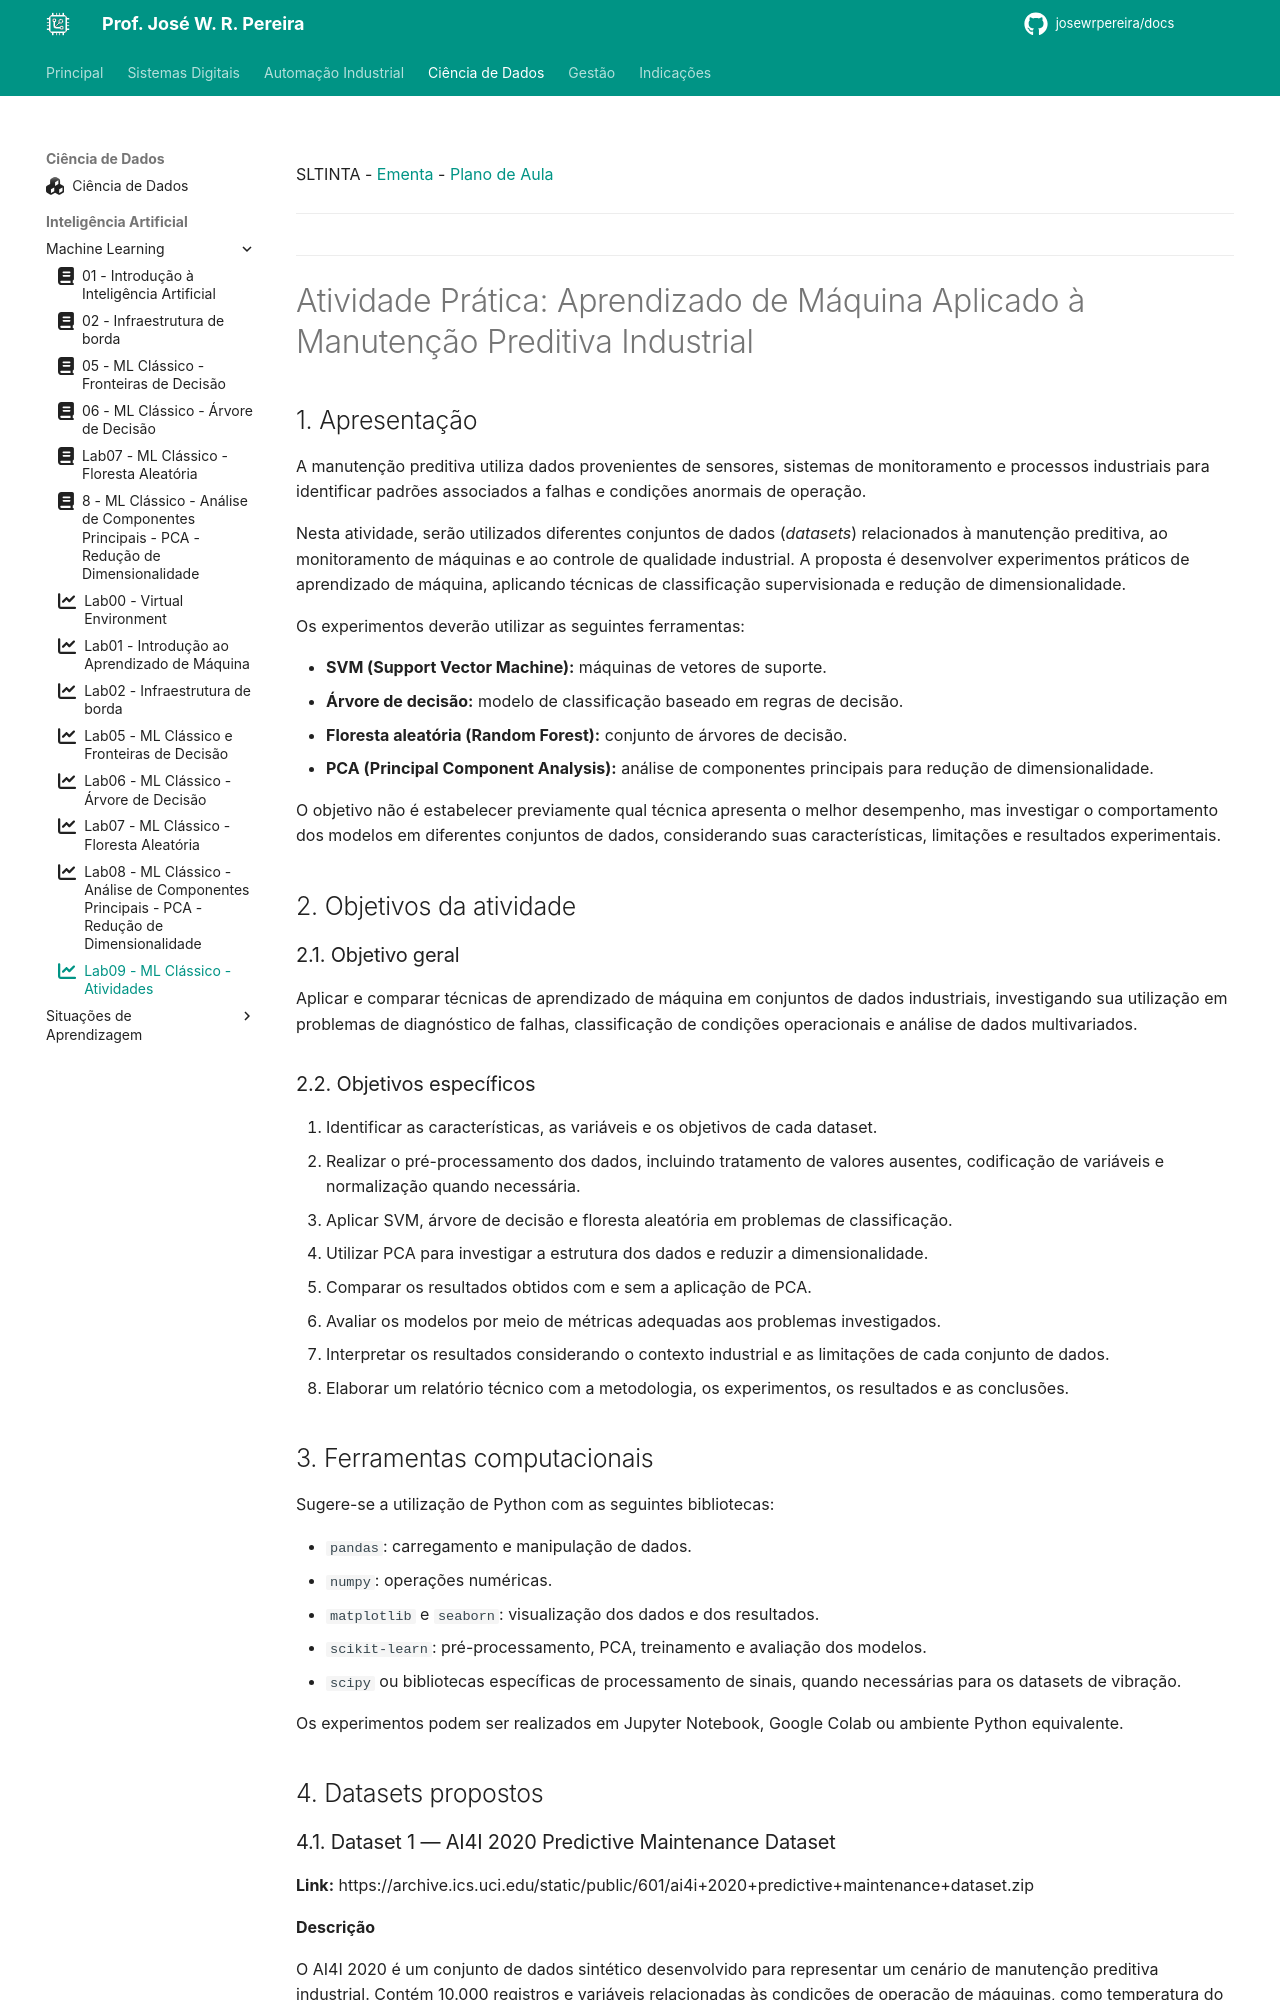

repository: JoseWRPereira/docs · page: dados/ml/inta09-MLClassico-lab/index.html · generator: mkdocs

---
title: Lab09 - ML Clássico - Atividades
icon: fontawesome/solid/chart-line
author:
 - José W. R. Pereira
tags:
 - Ciência de Dados
 - Inteligência Artificial
 - Aprendizado de Máquina
 - SLTINTA
---

SLTINTA - [Ementa](../../ifsp-slt/dados/sltinta_ementa.md) - [Plano de Aula](../../ifsp-slt/dados/sltinta_plano_aula.md) 

---

#

---

# Atividade Prática: Aprendizado de Máquina Aplicado à Manutenção Preditiva Industrial

## 1. Apresentação

A manutenção preditiva utiliza dados provenientes de sensores, sistemas de monitoramento e processos industriais para identificar padrões associados a falhas e condições anormais de operação.

Nesta atividade, serão utilizados diferentes conjuntos de dados (*datasets*) relacionados à manutenção preditiva, ao monitoramento de máquinas e ao controle de qualidade industrial. A proposta é desenvolver experimentos práticos de aprendizado de máquina, aplicando técnicas de classificação supervisionada e redução de dimensionalidade.

Os experimentos deverão utilizar as seguintes ferramentas:

- **SVM (Support Vector Machine):** máquinas de vetores de suporte.
- **Árvore de decisão:** modelo de classificação baseado em regras de decisão.
- **Floresta aleatória (Random Forest):** conjunto de árvores de decisão.
- **PCA (Principal Component Analysis):** análise de componentes principais para redução de dimensionalidade.

O objetivo não é estabelecer previamente qual técnica apresenta o melhor desempenho, mas investigar o comportamento dos modelos em diferentes conjuntos de dados, considerando suas características, limitações e resultados experimentais.

## 2. Objetivos da atividade

### 2.1. Objetivo geral

Aplicar e comparar técnicas de aprendizado de máquina em conjuntos de dados industriais, investigando sua utilização em problemas de diagnóstico de falhas, classificação de condições operacionais e análise de dados multivariados.

### 2.2. Objetivos específicos

1. Identificar as características, as variáveis e os objetivos de cada dataset.
2. Realizar o pré-processamento dos dados, incluindo tratamento de valores ausentes, codificação de variáveis e normalização quando necessária.
3. Aplicar SVM, árvore de decisão e floresta aleatória em problemas de classificação.
4. Utilizar PCA para investigar a estrutura dos dados e reduzir a dimensionalidade.
5. Comparar os resultados obtidos com e sem a aplicação de PCA.
6. Avaliar os modelos por meio de métricas adequadas aos problemas investigados.
7. Interpretar os resultados considerando o contexto industrial e as limitações de cada conjunto de dados.
8. Elaborar um relatório técnico com a metodologia, os experimentos, os resultados e as conclusões.

## 3. Ferramentas computacionais

Sugere-se a utilização de Python com as seguintes bibliotecas:

- `pandas`: carregamento e manipulação de dados.
- `numpy`: operações numéricas.
- `matplotlib` e `seaborn`: visualização dos dados e dos resultados.
- `scikit-learn`: pré-processamento, PCA, treinamento e avaliação dos modelos.
- `scipy` ou bibliotecas específicas de processamento de sinais, quando necessárias para os datasets de vibração.

Os experimentos podem ser realizados em Jupyter Notebook, Google Colab ou ambiente Python equivalente.

## 4. Datasets propostos
